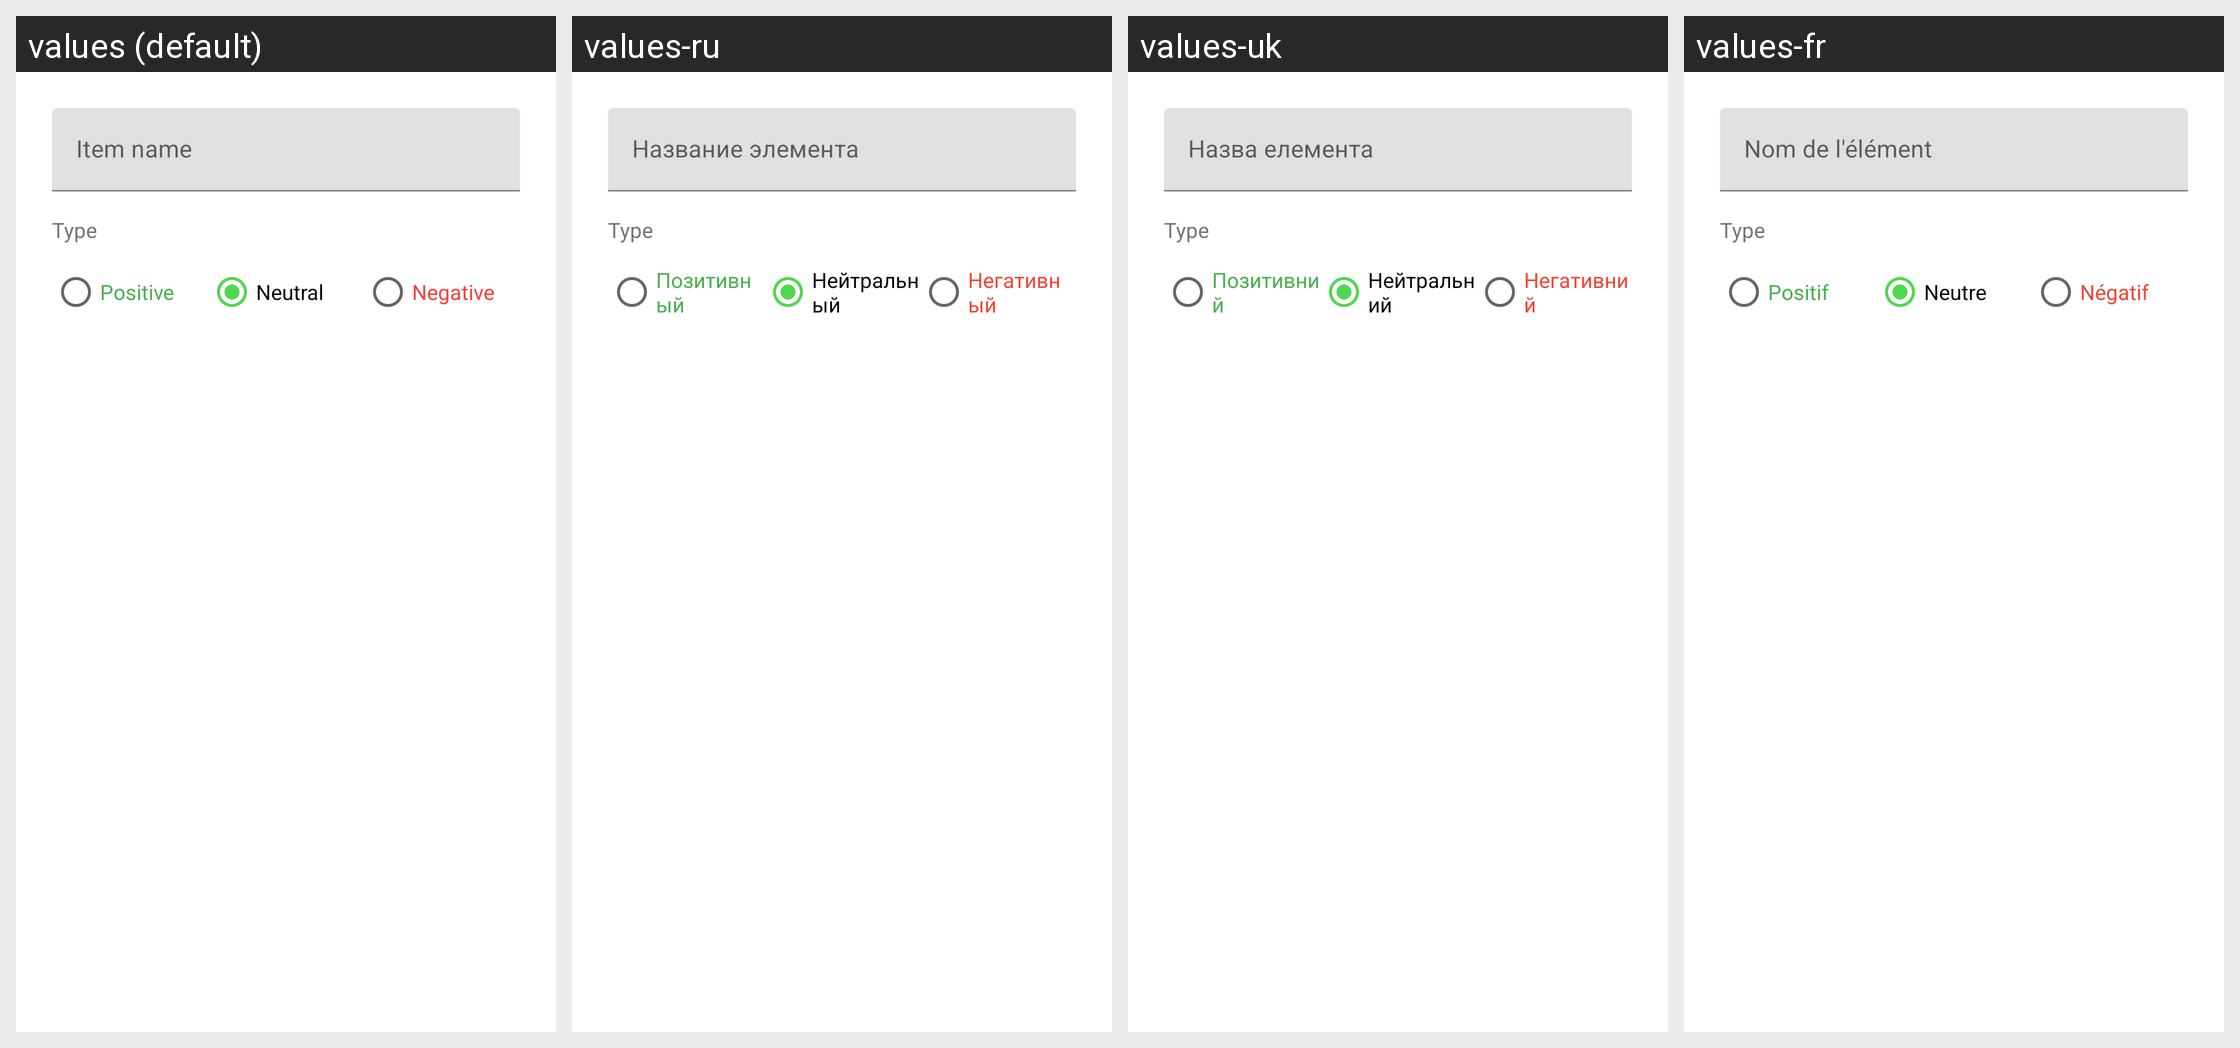

Locale-by-locale string values for the Android screen shown in this grid:
Android screen res/layout/dialog_add_item.xml rendered under 4 locales, left to right: values (default), values-ru, values-uk, values-fr. Device: Nexus 5 (rendered at 1080×1920; each locale shown at half size, 540×960, under a caption strip naming it); theme AppTheme.
Other locales in the repository, not shown: values-da, values-de, values-es, values-it, values-no, values-pt, values-sv.
Strings drawn on this screen, with the default value and each locale's value (text and hints the layout hard-codes, and strings that could not be matched under every locale, appear in the picture but are not listed):

item_name
  values: Item name
  values-ru: Название элемента
  values-uk: Назва елемента
  values-fr: Nom de l'élément

sentiment_positive
  values: Positive
  values-ru: Позитивный
  values-uk: Позитивний
  values-fr: Positif

sentiment_neutral
  values: Neutral
  values-ru: Нейтральный
  values-uk: Нейтральний
  values-fr: Neutre

sentiment_negative
  values: Negative
  values-ru: Негативный
  values-uk: Негативний
  values-fr: Négatif
